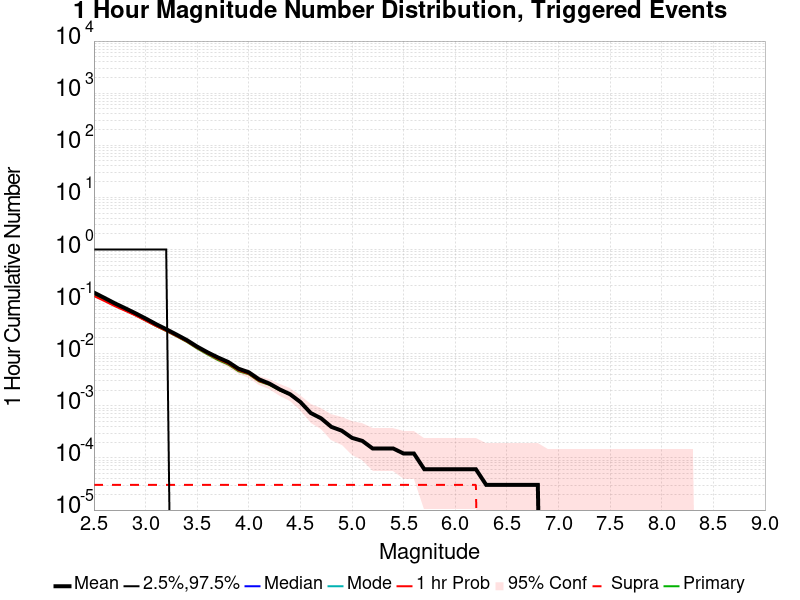

The file beside this chart, header and first rows:
Mag, Mean, 2.5 %ile, 97.5 %ile, Median, Mode, 1 hr Probability, 1 hr Supra-Seis Prob, Primary Aftershocks Mean
2.5, 0.149, 0.0, 1.0, 0.0, 0.0, 0.128, 3.0356385E-5, 0.1367
2.6, 0.1184, 0.0, 1.0, 0.0, 0.0, 0.1034, 3.0356385E-5, 0.1087
2.7, 0.09325, 0.0, 1.0, 0.0, 0.0, 0.08214, 3.0356385E-5, 0.08533
2.8, 0.07507, 0.0, 1.0, 0.0, 0.0, 0.06715, 3.0356385E-5, 0.06879
2.9, 0.06011, 0.0, 1.0, 0.0, 0.0, 0.05452, 3.0356385E-5, 0.05534
3.0, 0.04748, 0.0, 1.0, 0.0, 0.0, 0.0432, 3.0356385E-5, 0.04353
3.1, 0.03716, 0.0, 1.0, 0.0, 0.0, 0.03409, 3.0356385E-5, 0.03412
3.2, 0.02957, 0.0, 1.0, 0.0, 0.0, 0.02753, 3.0356385E-5, 0.02729
3.3, 0.02331, 0.0, 0.0, 0.0, 0.0, 0.02189, 3.0356385E-5, 0.02161
3.4, 0.01824, 0.0, 0.0, 0.0, 0.0, 0.01715, 3.0356385E-5, 0.01685
3.5, 0.01369, 0.0, 0.0, 0.0, 0.0, 0.01296, 3.0356385E-5, 0.0126
3.6, 0.01066, 0.0, 0.0, 0.0, 0.0, 0.01008, 3.0356385E-5, 0.009714
3.7, 0.0085, 0.0, 0.0, 0.0, 0.0, 0.007923, 3.0356385E-5, 0.007589
3.8, 0.006952, 0.0, 0.0, 0.0, 0.0, 0.006466, 3.0356385E-5, 0.006223
3.9, 0.005161, 0.0, 0.0, 0.0, 0.0, 0.004796, 3.0356385E-5, 0.004614
4.0, 0.004402, 0.0, 0.0, 0.0, 0.0, 0.004128, 3.0356385E-5, 0.004037
4.1, 0.003218, 0.0, 0.0, 0.0, 0.0, 0.003005, 3.0356385E-5, 0.002945
4.2, 0.002671, 0.0, 0.0, 0.0, 0.0, 0.00258, 3.0356385E-5, 0.00252
4.3, 0.002064, 0.0, 0.0, 0.0, 0.0, 0.002004, 3.0356385E-5, 0.001973
4.4, 0.00167, 0.0, 0.0, 0.0, 0.0, 0.001639, 3.0356385E-5, 0.001639
4.5, 0.001184, 0.0, 0.0, 0.0, 0.0, 0.001154, 3.0356385E-5, 0.001154
4.6, 7.285532E-4, 0.0, 0.0, 0.0, 0.0, 7.285532E-4, 3.0356385E-5, 7.285532E-4
4.7, 5.767713E-4, 0.0, 0.0, 0.0, 0.0, 5.767713E-4, 3.0356385E-5, 5.767713E-4
4.8, 3.9463298E-4, 0.0, 0.0, 0.0, 0.0, 3.9463298E-4, 3.0356385E-5, 3.9463298E-4
4.9, 3.3392024E-4, 0.0, 0.0, 0.0, 0.0, 3.3392024E-4, 3.0356385E-5, 3.3392024E-4
5.0, 2.4285108E-4, 0.0, 0.0, 0.0, 0.0, 2.4285108E-4, 3.0356385E-5, 2.4285108E-4
5.1, 2.1249469E-4, 0.0, 0.0, 0.0, 0.0, 2.1249469E-4, 3.0356385E-5, 2.1249469E-4
5.2, 1.5178192E-4, 0.0, 0.0, 0.0, 0.0, 1.5178192E-4, 3.0356385E-5, 1.5178192E-4
5.3, 1.5178192E-4, 0.0, 0.0, 0.0, 0.0, 1.5178192E-4, 3.0356385E-5, 1.5178192E-4
5.4, 1.5178192E-4, 0.0, 0.0, 0.0, 0.0, 1.5178192E-4, 3.0356385E-5, 1.5178192E-4
5.5, 1.2142554E-4, 0.0, 0.0, 0.0, 0.0, 1.2142554E-4, 3.0356385E-5, 1.2142554E-4
5.6, 1.2142554E-4, 0.0, 0.0, 0.0, 0.0, 1.2142554E-4, 3.0356385E-5, 1.2142554E-4
5.7, 6.071277E-5, 0.0, 0.0, 0.0, 0.0, 6.071277E-5, 3.0356385E-5, 6.071277E-5
5.8, 6.071277E-5, 0.0, 0.0, 0.0, 0.0, 6.071277E-5, 3.0356385E-5, 6.071277E-5
5.9, 6.071277E-5, 0.0, 0.0, 0.0, 0.0, 6.071277E-5, 3.0356385E-5, 6.071277E-5
6.0, 6.071277E-5, 0.0, 0.0, 0.0, 0.0, 6.071277E-5, 3.0356385E-5, 6.071277E-5
6.1, 6.071277E-5, 0.0, 0.0, 0.0, 0.0, 6.071277E-5, 3.0356385E-5, 6.071277E-5
6.2, 6.071277E-5, 0.0, 0.0, 0.0, 0.0, 6.071277E-5, 3.0356385E-5, 6.071277E-5
6.3, 3.0356385E-5, 0.0, 0.0, 0.0, 0.0, 3.0356385E-5, 0.0, 3.0356385E-5
6.4, 3.0356385E-5, 0.0, 0.0, 0.0, 0.0, 3.0356385E-5, 0.0, 3.0356385E-5
6.5, 3.0356385E-5, 0.0, 0.0, 0.0, 0.0, 3.0356385E-5, 0.0, 3.0356385E-5
6.6, 3.0356385E-5, 0.0, 0.0, 0.0, 0.0, 3.0356385E-5, 0.0, 3.0356385E-5
6.7, 3.0356385E-5, 0.0, 0.0, 0.0, 0.0, 3.0356385E-5, 0.0, 3.0356385E-5
6.8, 3.0356385E-5, 0.0, 0.0, 0.0, 0.0, 3.0356385E-5, 0.0, 3.0356385E-5
6.9, 0.0, 0.0, 0.0, 0.0, 0.0, 0.0, 0.0, 0.0
7.0, 0.0, 0.0, 0.0, 0.0, 0.0, 0.0, 0.0, 0.0
7.1, 0.0, 0.0, 0.0, 0.0, 0.0, 0.0, 0.0, 0.0
7.2, 0.0, 0.0, 0.0, 0.0, 0.0, 0.0, 0.0, 0.0
7.3, 0.0, 0.0, 0.0, 0.0, 0.0, 0.0, 0.0, 0.0
7.4, 0.0, 0.0, 0.0, 0.0, 0.0, 0.0, 0.0, 0.0
7.5, 0.0, 0.0, 0.0, 0.0, 0.0, 0.0, 0.0, 0.0
7.6, 0.0, 0.0, 0.0, 0.0, 0.0, 0.0, 0.0, 0.0
7.7, 0.0, 0.0, 0.0, 0.0, 0.0, 0.0, 0.0, 0.0
7.8, 0.0, 0.0, 0.0, 0.0, 0.0, 0.0, 0.0, 0.0
7.9, 0.0, 0.0, 0.0, 0.0, 0.0, 0.0, 0.0, 0.0
8.0, 0.0, 0.0, 0.0, 0.0, 0.0, 0.0, 0.0, 0.0
8.1, 0.0, 0.0, 0.0, 0.0, 0.0, 0.0, 0.0, 0.0
8.2, 0.0, 0.0, 0.0, 0.0, 0.0, 0.0, 0.0, 0.0
8.3, 0.0, 0.0, 0.0, 0.0, 0.0, 0.0, 0.0, 0.0
8.4, 0.0, 0.0, 0.0, 0.0, 0.0, 0.0, 0.0, 0.0
... 6 more rows
